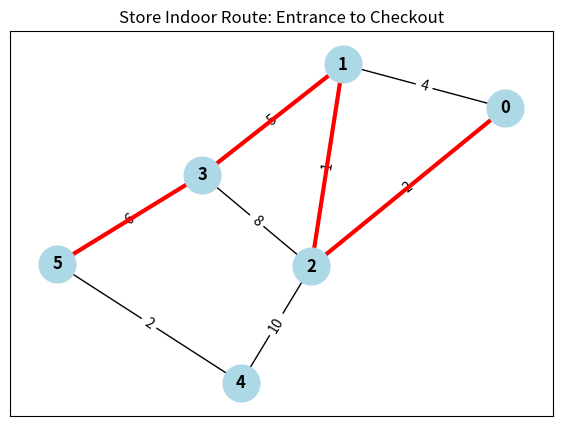

This chart was generated by the following Python code:
import heapq
import networkx as nx
import matplotlib.pyplot as plt

class StoreNavigator:
    def __init__(self, node_count):
        self.V = node_count
        self.adj = {i: [] for i in range(node_count)}
        self.edges = []

    def add_aisle(self, u, v, weight):
        self.adj[u].append((v, weight))
        self.adj[v].append((u, weight))
        self.edges.append((u, v, weight))

    def dijkstra(self, start_node):
        distances = [float('inf')] * self.V
        predecessors = [-1] * self.V
        distances[start_node] = 0
        pq = [(0, start_node)]

        while pq:
            curr_d, u = heapq.heappop(pq)
            if curr_d > distances[u]:
                continue
            for v, weight in self.adj[u]:
                if distances[u] + weight < distances[v]:
                    distances[v] = distances[u] + weight
                    predecessors[v] = u
                    heapq.heappush(pq, (distances[v], v))
        return distances, predecessors

    def get_path(self, predecessors, destination):
        path = []
        curr = destination
        while curr != -1:
            path.append(curr)
            curr = predecessors[curr]
        path.reverse()
        return path

# 1. Initialize a 6-node store floorplan
store = StoreNavigator(6)
store.add_aisle(0, 1, 4)  # 0: Entrance, 1: Bakery
store.add_aisle(0, 2, 2)  # 2: Produce
store.add_aisle(1, 2, 1)
store.add_aisle(1, 3, 5)  # 3: Dairy
store.add_aisle(2, 3, 8)
store.add_aisle(2, 4, 10) # 4: Beverages
store.add_aisle(3, 5, 6)  # 5: Checkout
store.add_aisle(4, 5, 2)

# 2. Calculate shortest route from Entrance (0) to Checkout (5)
dists, preds = store.dijkstra(0)
optimal_route = store.get_path(preds, 5)

print(f"Optimal Path: {optimal_route}")
print(f"Total Distance/Time Cost: {dists[5]}")

# 3. Render and save the store graph
G = nx.Graph()
for u, v, w in store.edges:
    G.add_edge(u, v, weight=w)

pos = nx.spring_layout(G, seed=42)
plt.figure(figsize=(7, 5))
nx.draw_networkx(G, pos, node_color='lightblue', node_size=700, font_weight='bold')
edge_labels = nx.get_edge_attributes(G, 'weight')
nx.draw_networkx_edge_labels(G, pos, edge_labels=edge_labels)

# Highlight calculated route
route_edges = [(optimal_route[i], optimal_route[i+1]) for i in range(len(optimal_route)-1)]
nx.draw_networkx_edges(G, pos, edgelist=route_edges, edge_color='red', width=3)

plt.title("Store Indoor Route: Entrance to Checkout")
plt.savefig("store_route.png")
print("Visual map saved as 'store_route.png'.")
plt.show()
